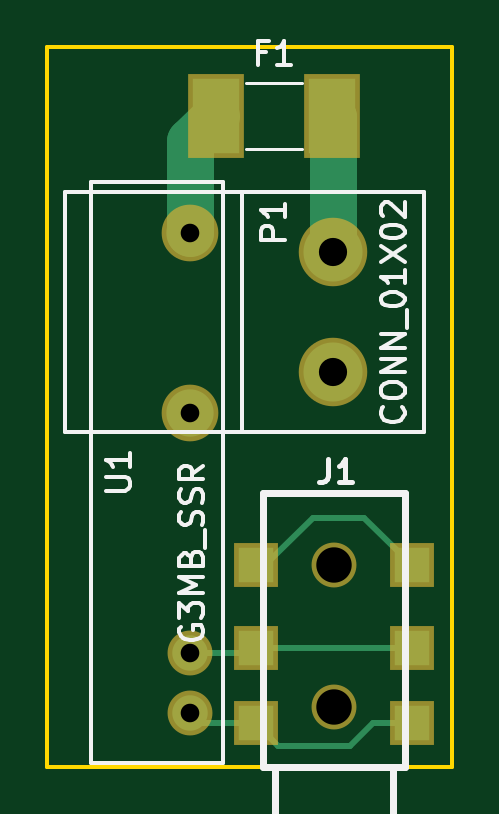
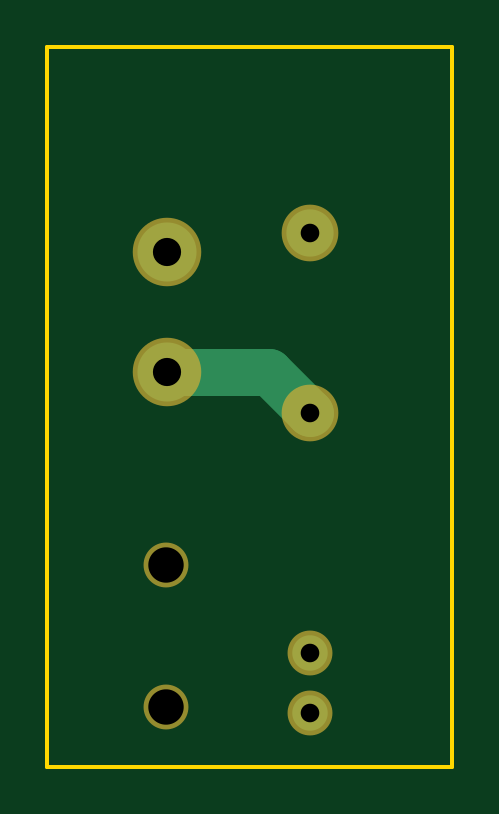
Circuit board: 8 layer files. Board 17.1 x 30.5 mm.
- bottom_copper: Inline_SSR-B.Cu.gbl (599 bytes)
- bottom_mask: Inline_SSR-B.Mask.gbs (529 bytes)
- bottom_silk: Inline_SSR-B.SilkS.gbo (272 bytes)
- outline: Inline_SSR-Edge.Cuts.gm1 (452 bytes)
- top_copper: Inline_SSR-F.Cu.gtl (1511 bytes)
- top_mask: Inline_SSR-F.Mask.gts (769 bytes)
- top_silk: Inline_SSR-F.SilkS.gto (9703 bytes)
- drill: Inline_SSR.drl (285 bytes)

=== bottom_copper: Inline_SSR-B.Cu.gbl ===
G04 #@! TF.FileFunction,Copper,L2,Bot,Signal*
%FSLAX46Y46*%
G04 Gerber Fmt 4.6, Leading zero omitted, Abs format (unit mm)*
G04 Created by KiCad (PCBNEW 4.0.4-stable) date 06/03/17 17:55:28*
%MOMM*%
%LPD*%
G01*
G04 APERTURE LIST*
%ADD10C,0.100000*%
%ADD11C,2.500000*%
%ADD12C,1.500000*%
%ADD13C,2.000000*%
%ADD14C,2.000000*%
G04 APERTURE END LIST*
D10*
D11*
X12088500Y16700500D03*
X12088500Y21780500D03*
D12*
X6035500Y2286000D03*
X6035500Y4826000D03*
D13*
X6035500Y14986000D03*
X6035500Y22606000D03*
D14*
X12088500Y16700500D02*
X7750000Y16700500D01*
X7750000Y16700500D02*
X6035500Y14986000D01*
M02*

=== bottom_mask: Inline_SSR-B.Mask.gbs ===
G04 #@! TF.FileFunction,Soldermask,Bot*
%FSLAX46Y46*%
G04 Gerber Fmt 4.6, Leading zero omitted, Abs format (unit mm)*
G04 Created by KiCad (PCBNEW 4.0.4-stable) date 06/03/17 17:55:28*
%MOMM*%
%LPD*%
G01*
G04 APERTURE LIST*
%ADD10C,0.100000*%
%ADD11C,1.900000*%
%ADD12C,2.900000*%
%ADD13C,2.400000*%
G04 APERTURE END LIST*
D10*
D11*
X12128500Y2528500D03*
X12128500Y8528500D03*
D12*
X12088500Y16700500D03*
X12088500Y21780500D03*
D11*
X6035500Y2286000D03*
X6035500Y4826000D03*
D13*
X6035500Y14986000D03*
X6035500Y22606000D03*
M02*

=== bottom_silk: Inline_SSR-B.SilkS.gbo ===
G04 #@! TF.FileFunction,Legend,Bot*
%FSLAX46Y46*%
G04 Gerber Fmt 4.6, Leading zero omitted, Abs format (unit mm)*
G04 Created by KiCad (PCBNEW 4.0.4-stable) date 06/03/17 17:55:28*
%MOMM*%
%LPD*%
G01*
G04 APERTURE LIST*
%ADD10C,0.100000*%
G04 APERTURE END LIST*
D10*
M02*

=== outline: Inline_SSR-Edge.Cuts.gm1 ===
G04 #@! TF.FileFunction,Profile,NP*
%FSLAX46Y46*%
G04 Gerber Fmt 4.6, Leading zero omitted, Abs format (unit mm)*
G04 Created by KiCad (PCBNEW 4.0.4-stable) date 06/03/17 17:55:28*
%MOMM*%
%LPD*%
G01*
G04 APERTURE LIST*
%ADD10C,0.100000*%
%ADD11C,0.150000*%
G04 APERTURE END LIST*
D10*
D11*
X0Y0D02*
X635000Y0D01*
X0Y30480000D02*
X0Y0D01*
X17145000Y30480000D02*
X0Y30480000D01*
X17145000Y0D02*
X17145000Y30480000D01*
X635000Y0D02*
X17145000Y0D01*
M02*

=== top_copper: Inline_SSR-F.Cu.gtl ===
G04 #@! TF.FileFunction,Copper,L1,Top,Signal*
%FSLAX46Y46*%
G04 Gerber Fmt 4.6, Leading zero omitted, Abs format (unit mm)*
G04 Created by KiCad (PCBNEW 4.0.4-stable) date 06/03/17 17:55:28*
%MOMM*%
%LPD*%
G01*
G04 APERTURE LIST*
%ADD10C,0.100000*%
%ADD11R,1.960000X3.150000*%
%ADD12R,1.500000X1.500000*%
%ADD13C,2.500000*%
%ADD14C,1.500000*%
%ADD15C,2.000000*%
%ADD16C,2.000000*%
%ADD17C,0.250000*%
G04 APERTURE END LIST*
D10*
D11*
X12048500Y27559000D03*
X7128500Y27559000D03*
D12*
X8828500Y1828500D03*
X8828500Y8528500D03*
X8828500Y5028500D03*
X15428500Y1828500D03*
X15428500Y5028500D03*
X15428500Y8528500D03*
D13*
X12088500Y16700500D03*
X12088500Y21780500D03*
D14*
X6035500Y2286000D03*
X6035500Y4826000D03*
D15*
X6035500Y14986000D03*
X6035500Y22606000D03*
D16*
X12088500Y21780500D02*
X12088500Y27519000D01*
X12088500Y27519000D02*
X12048500Y27559000D01*
X6035500Y22606000D02*
X6035500Y26466000D01*
X6035500Y26466000D02*
X7128500Y27559000D01*
D17*
X8828500Y1828500D02*
X6493000Y1828500D01*
X6493000Y1828500D02*
X6035500Y2286000D01*
X15428500Y1828500D02*
X13766500Y1828500D01*
X9768000Y889000D02*
X8828500Y1828500D01*
X12827000Y889000D02*
X9768000Y889000D01*
X13766500Y1828500D02*
X12827000Y889000D01*
X8828500Y8528500D02*
X9227000Y8528500D01*
X9227000Y8528500D02*
X11239500Y10541000D01*
X11239500Y10541000D02*
X13416000Y10541000D01*
X13416000Y10541000D02*
X15428500Y8528500D01*
X15428500Y5028500D02*
X8828500Y5028500D01*
X8828500Y5028500D02*
X8626000Y4826000D01*
X8626000Y4826000D02*
X6035500Y4826000D01*
M02*

=== top_mask: Inline_SSR-F.Mask.gts ===
G04 #@! TF.FileFunction,Soldermask,Top*
%FSLAX46Y46*%
G04 Gerber Fmt 4.6, Leading zero omitted, Abs format (unit mm)*
G04 Created by KiCad (PCBNEW 4.0.4-stable) date 06/03/17 17:55:28*
%MOMM*%
%LPD*%
G01*
G04 APERTURE LIST*
%ADD10C,0.100000*%
%ADD11R,2.360000X3.550000*%
%ADD12C,1.900000*%
%ADD13R,1.900000X1.900000*%
%ADD14C,2.900000*%
%ADD15C,2.400000*%
G04 APERTURE END LIST*
D10*
D11*
X12048500Y27559000D03*
X7128500Y27559000D03*
D12*
X12128500Y2528500D03*
X12128500Y8528500D03*
D13*
X8828500Y1828500D03*
X8828500Y8528500D03*
X8828500Y5028500D03*
X15428500Y1828500D03*
X15428500Y5028500D03*
X15428500Y8528500D03*
D14*
X12088500Y16700500D03*
X12088500Y21780500D03*
D12*
X6035500Y2286000D03*
X6035500Y4826000D03*
D15*
X6035500Y14986000D03*
X6035500Y22606000D03*
M02*

=== top_silk: Inline_SSR-F.SilkS.gto (9703 bytes, source omitted) ===
=== drill: Inline_SSR.drl ===
M48
;DRILL file {KiCad 4.0.4-stable} date 06/03/17 17:55:18
;FORMAT={-:-/ absolute / inch / decimal}
FMAT,2
INCH,TZ
T1C0.031
T2C0.047
T3C0.059
%
G90
G05
M72
T1
X0.2376Y0.89
X0.2376Y0.59
X0.2376Y0.19
X0.2376Y0.09
T2
X0.4759Y0.8575
X0.4759Y0.6575
T3
X0.4775Y0.3358
X0.4775Y0.0995
T0
M30

